3-way image classification set "augmented_synth_line" from GitHub (psykodan/aiPrint-Data-Creation); label vocabulary: good, over-printed, under-printed.

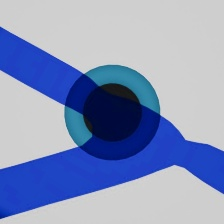
Label: under-printed

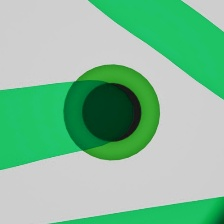
Label: over-printed

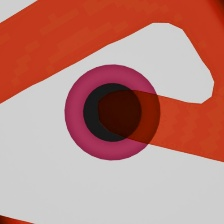
Label: good

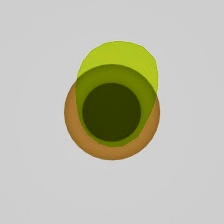
Label: over-printed

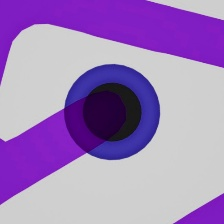
Label: good

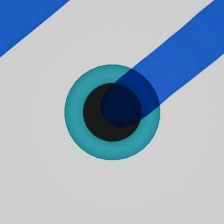
Label: under-printed
